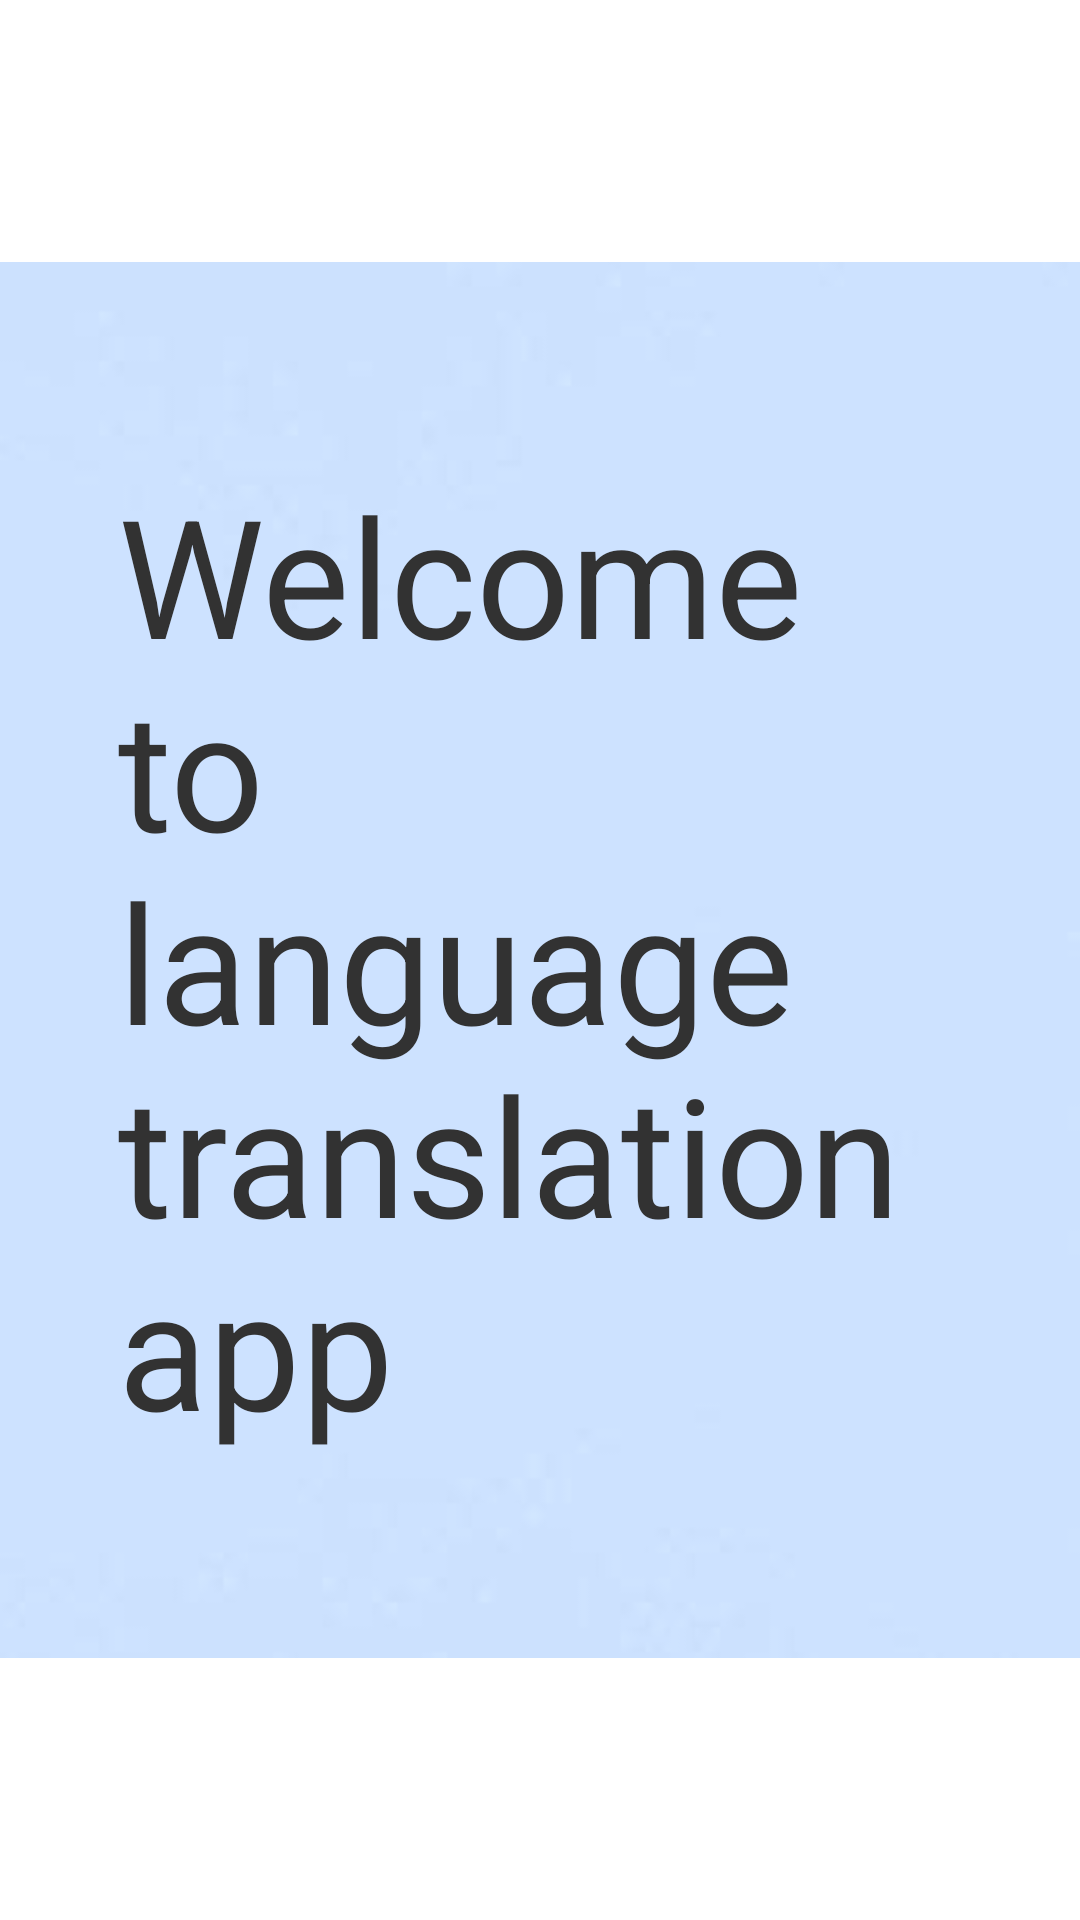

Write the Android layout XML for this screen, with the resource values it uses.
<!-- AndroidManifest.xml: application theme AppTheme -->
<!-- res/layout/activity2.xml -->
<?xml version="1.0" encoding="utf-8"?>
<RelativeLayout
    xmlns:android="http://schemas.android.com/apk/res/android"
    android:layout_width="match_parent"
    android:layout_height="match_parent">
    <ImageView
        android:layout_width="match_parent"
        android:layout_height="match_parent"
        android:src="@drawable/bw2" />

    <TextView
        android:layout_width="281dp"
        android:layout_height="wrap_content"
        android:layout_centerInParent="true"
        android:text="Welcome to language translation app"
        android:textSize="55dp" />

</RelativeLayout>
<!-- resources referenced by this layout -->
<resources>
  <!-- drawable bw2: jpg bitmap (drawable, 3339 bytes) -->
  <style name="AppTheme" parent="AppBaseTheme">
          
      </style>
  <style name="AppBaseTheme" parent="android:Theme.Light">
          
      </style>
</resources>
